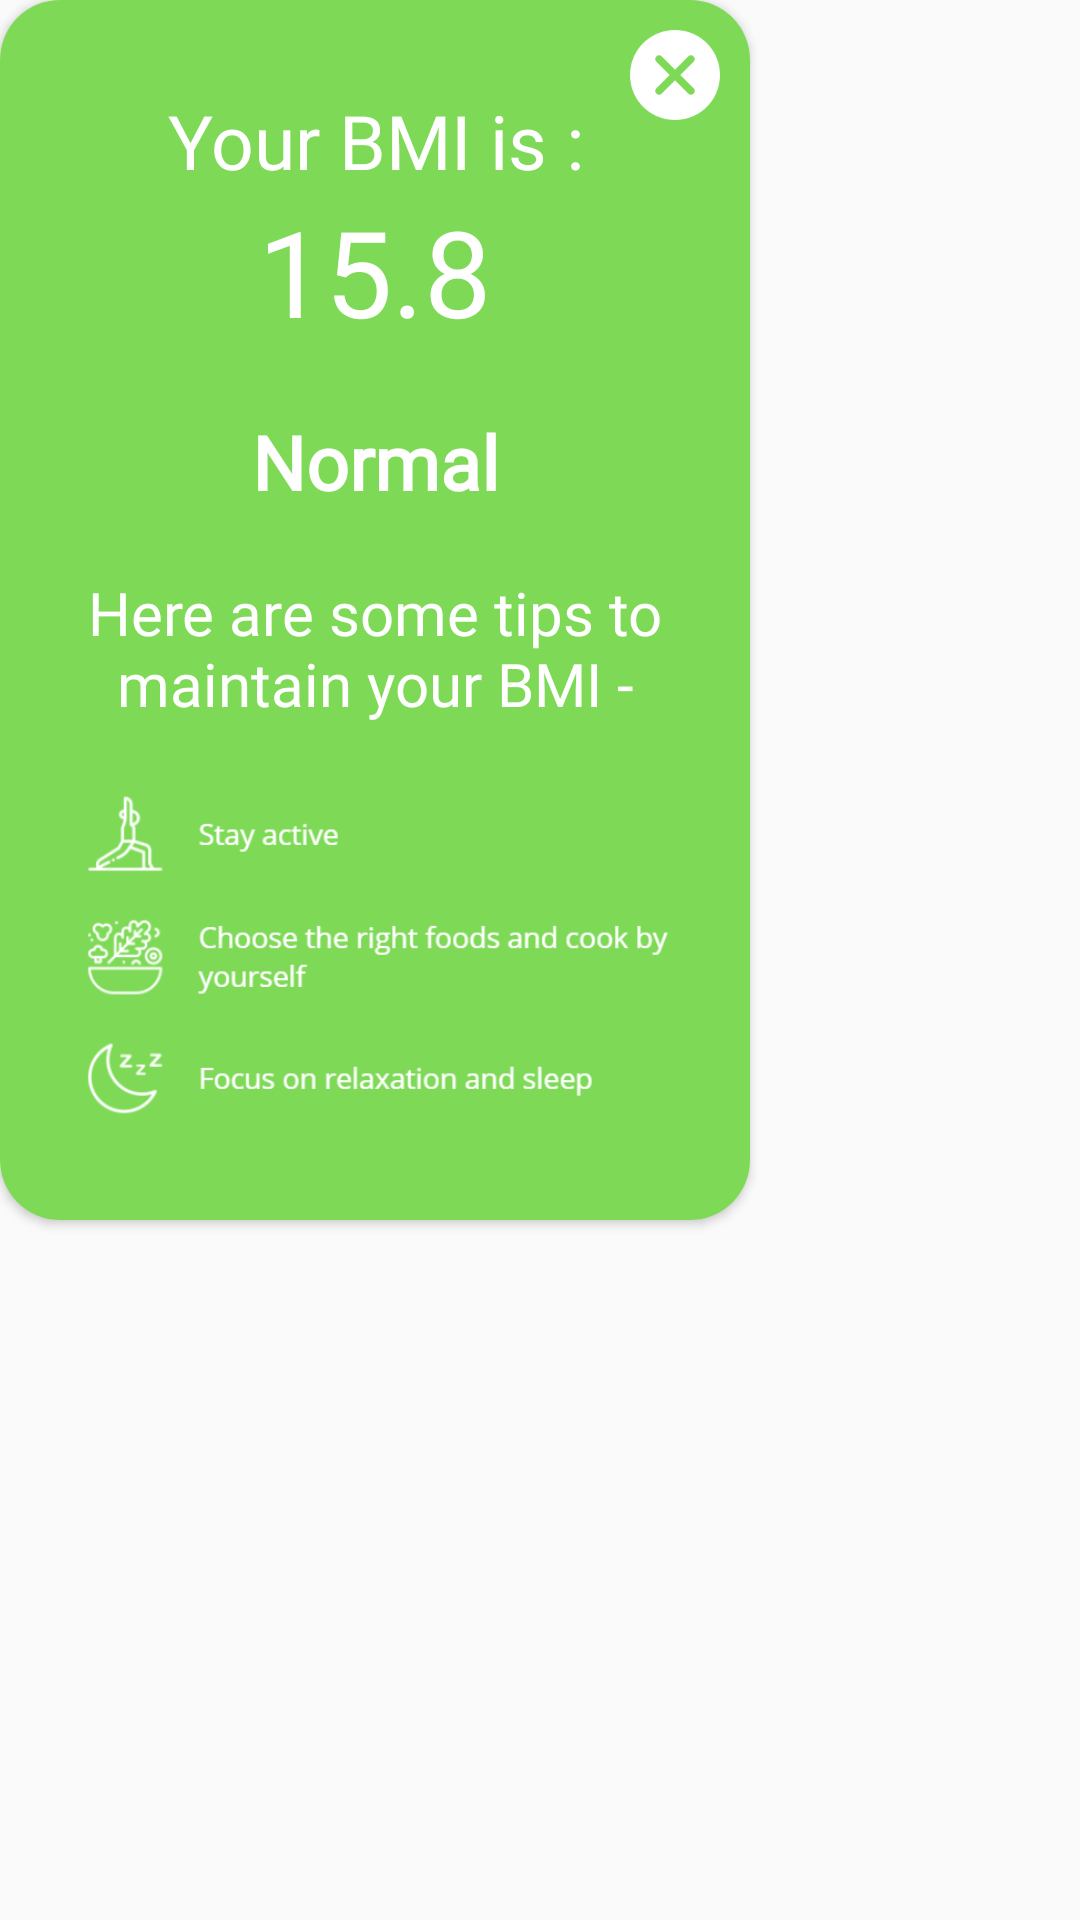

Here is an Android app screen rendered from its layout file. Give the layout XML and the strings, colors and styles it references.
<!-- AndroidManifest.xml: application theme AppTheme -->
<!-- res/layout/dialouge_bmi.xml -->
<?xml version="1.0" encoding="utf-8"?>
<RelativeLayout xmlns:android="http://schemas.android.com/apk/res/android"
    android:layout_width="wrap_content"
    android:layout_height="wrap_content"
    xmlns:app="http://schemas.android.com/apk/res-auto">

    <androidx.cardview.widget.CardView
        android:layout_width="250dp"
        app:cardCornerRadius="20dp"
        android:layout_height="wrap_content">

        <RelativeLayout
            android:layout_width="match_parent"
            android:layout_height="wrap_content">

        <LinearLayout
            android:layout_width="match_parent"
            android:orientation="vertical"
            android:background="@color/normal_bmi"
            android:padding="10dp"
            android:id="@+id/ly_back_bmi_color"
            android:layout_height="wrap_content">

            <TextView
                android:layout_width="match_parent"
                android:text="Your BMI is :"
                android:fontFamily="@font/cabin"
                android:layout_marginTop="20dp"
                android:textColor="@color/white"
                android:gravity="center"
                android:textSize="25sp"
                android:layout_height="wrap_content"/>

            <TextView
                android:layout_width="match_parent"
                android:text="15.8"
                android:fontFamily="@font/baloo"
                android:id="@+id/calculated_bmi_figure"
                android:textColor="@color/white"
                android:gravity="center"
                android:textSize="40sp"
                android:layout_height="wrap_content"/>

            <TextView
                android:layout_width="match_parent"
                android:text="Normal"
                android:fontFamily="@font/cabin"
                android:textColor="@color/white"
                android:textStyle="bold"
                android:gravity="center"
                android:id="@+id/bmi_text_status"
                android:layout_marginTop="20dp"
                android:textSize="25sp"
                android:layout_height="wrap_content"/>
            <TextView
                android:layout_width="match_parent"
                android:text="Here are some tips to maintain your BMI -"
                android:fontFamily="@font/cabin"
                android:textColor="@color/white"
                android:gravity="center"
                android:id="@+id/bmi_advice_text"
                android:layout_marginTop="20dp"
                android:textSize="20sp"
                android:layout_height="wrap_content"/>

            <ImageView
                android:layout_width="match_parent"
                android:src="@drawable/normal_new"
                android:adjustViewBounds="true"
                android:layout_marginTop="20dp"
                android:id="@+id/img_advice"
                android:layout_marginBottom="20dp"
                android:layout_height="wrap_content"/>

        </LinearLayout>

            <ImageView
                android:layout_width="30dp"
                android:id="@+id/close_dialouge"
                android:layout_alignParentRight="true"
                android:src="@drawable/close_btn"
                android:layout_margin="10dp"
                android:layout_height="30dp"/>

        </RelativeLayout>

    </androidx.cardview.widget.CardView>

</RelativeLayout>
<!-- resources referenced by this layout -->
<resources>
  <color name="normal_bmi">#7ED957</color>
  <color name="white">#ffffff</color>
  <!-- drawable close_btn: png bitmap (drawable-hdpi, 2494 bytes) -->
  <!-- drawable normal_new: png bitmap (drawable-hdpi, 31698 bytes) -->
  <style name="AppTheme" parent="Theme.AppCompat.DayNight.NoActionBar">
          
          <item name="colorPrimary">@color/colorPrimary</item>
          <item name="colorPrimaryDark">@color/colorPrimaryDark</item>
          <item name="colorAccent">@color/colorAccent</item>
      </style>
  <color name="colorPrimary">#1E2344</color>
  <color name="colorPrimaryDark">#1E2344</color>
  <color name="colorAccent">#1E2344</color>
</resources>
